Labelled photos from "dataset", an image-classification folder in nicolawatt/ENG5337. The possible labels are: horizontal, junction, left, no line, right, vertical.

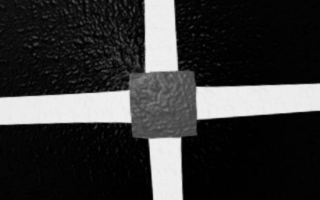
Label: junction

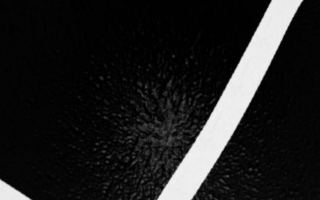
Label: right

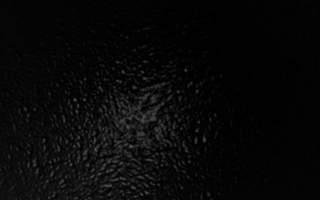
Label: no line

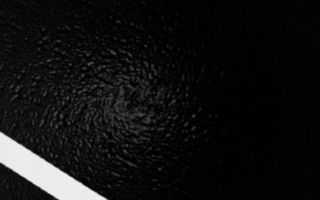
Label: left

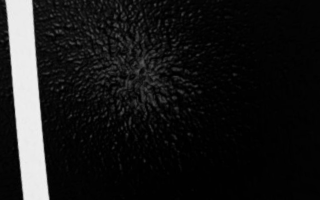
Label: vertical

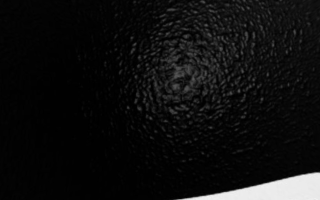
Label: horizontal
